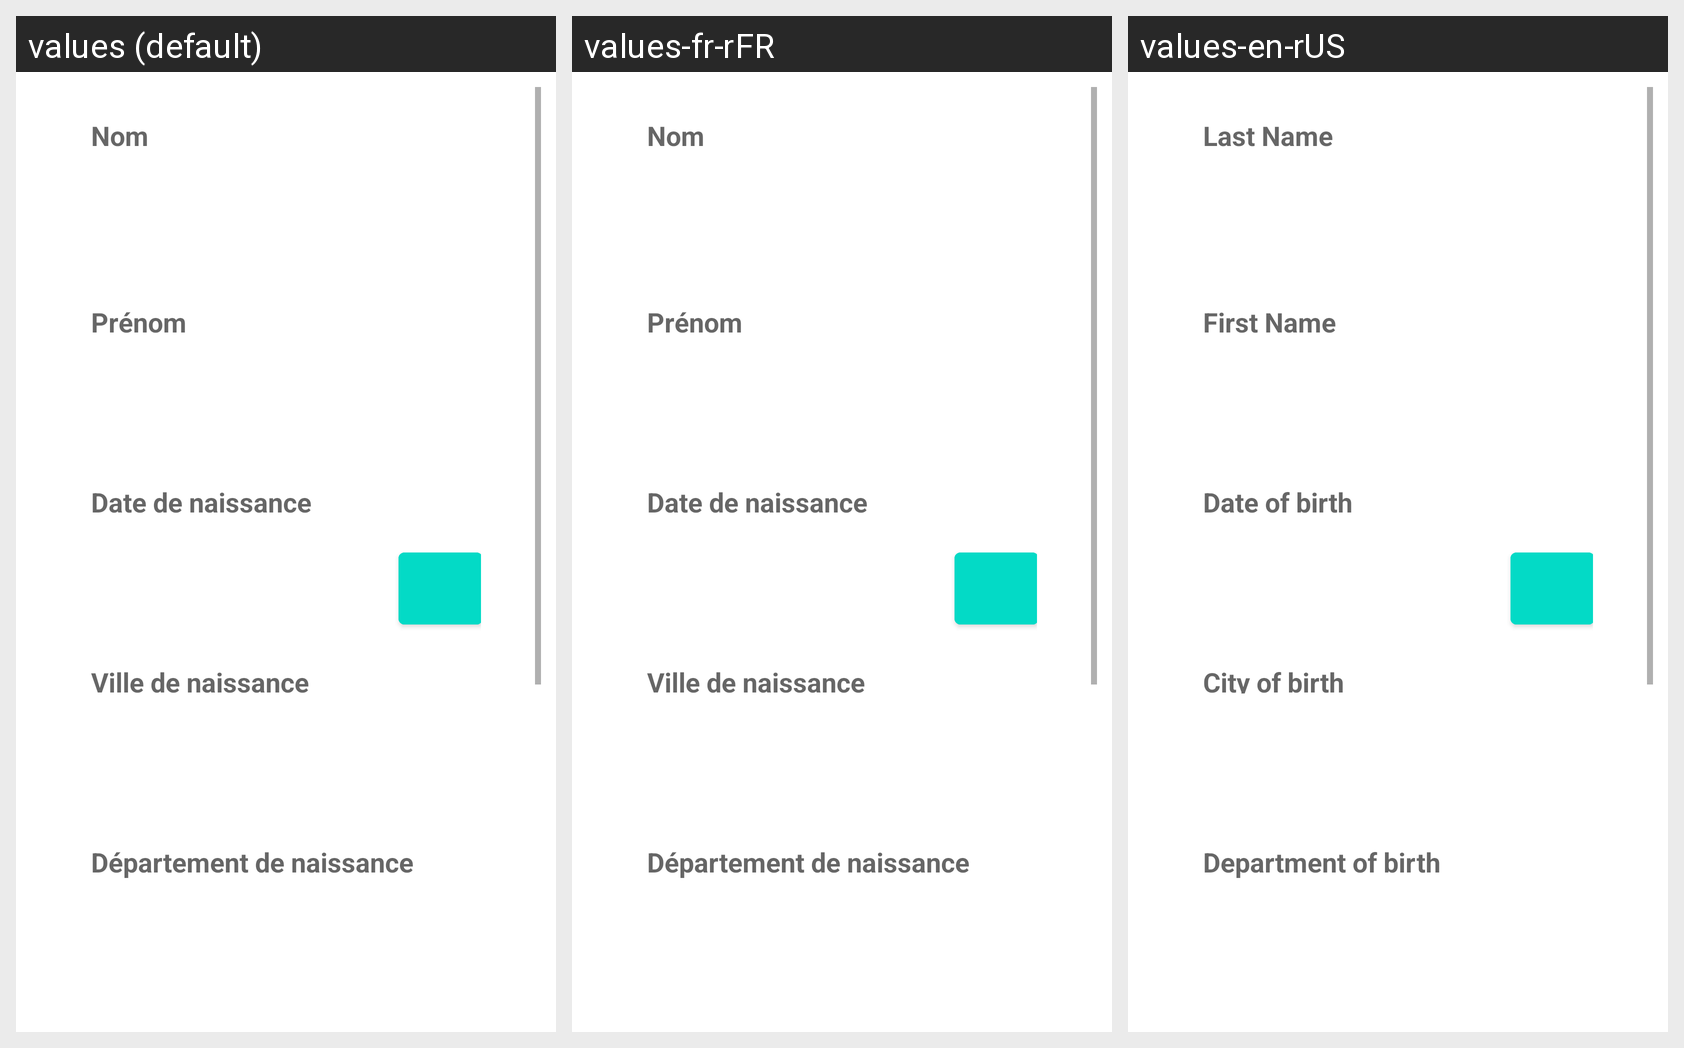

This grid shows one Android layout under several languages. Give, for every string resource on the screen, its name, the default text and each shown locale's text.
Android screen res/layout/activity_main.xml rendered under 3 locales, left to right: values (default), values-fr-rFR, values-en-rUS. Device: Nexus 5 (rendered at 1080×1920; each locale shown at half size, 540×960, under a caption strip naming it); theme Theme.MyFirstApplication.
Strings drawn on this screen, with the default value and each locale's value (text and hints the layout hard-codes appear in the picture but are not listed):

nom
  values: Nom
  values-fr-rFR: Nom
  values-en-rUS: Last Name

pr_nom
  values: Prénom
  values-fr-rFR: Prénom
  values-en-rUS: First Name

date_de_naissance
  values: Date de naissance
  values-fr-rFR: Date de naissance
  values-en-rUS: Date of birth

ville_de_naissance
  values: Ville de naissance
  values-fr-rFR: Ville de naissance
  values-en-rUS: City of birth

departement
  values: Département de naissance
  values-fr-rFR: Département de naissance
  values-en-rUS: Department of birth

tel
  values: Téléphone
  values-fr-rFR: Téléphone
  values-en-rUS: Phone Number

ajouter
  values: AJOUTER UN NUM
  values-fr-rFR: AJOUTER UN NUM
  values-en-rUS: Add a number

validate
  values: VALIDATE
  values-fr-rFR: VALIDER
  values-en-rUS: VALIDATE
